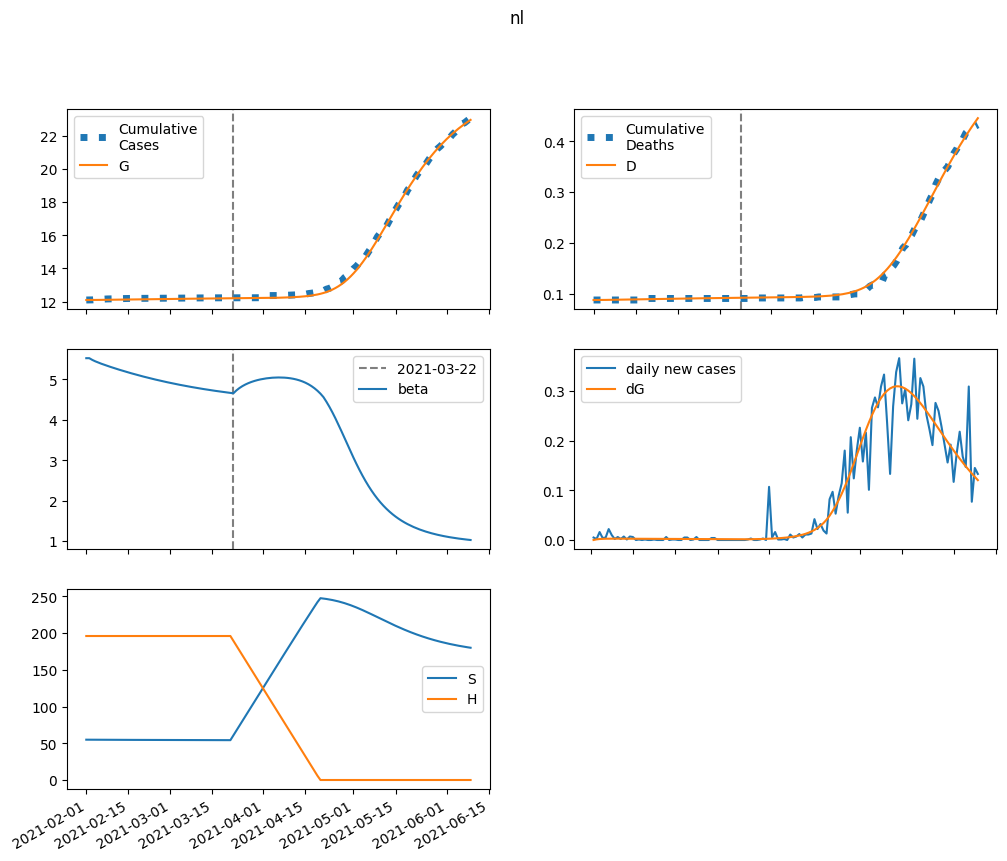

Data behind this chart, as committed beside it:
series, 2021-02-01, 2021-02-02, 2021-02-03, 2021-02-04, 2021-02-05, 2021-02-06, 2021-02-07, 2021-02-08, 2021-02-09, 2021-02-10, 2021-02-11, 2021-02-12, 2021-02-13, 2021-02-14, 2021-02-15, 2021-02-16, 2021-02-17, 2021-02-18, 2021-02-19, 2021-02-20, 2021-02-21, 2021-02-22, 2021-02-23
S, 54870, 54843, 54820, 54800, 54781, 54763, 54746, 54729, 54712, 54696, 54679, 54663, 54647, 54632, 54616, 54601, 54586, 54571, 54556, 54542, 54528, 54514, 54500
E, 0.0, 27.22, 41.77, 49.46, 53.42, 55.35, 56.16, 56.36, 56.21, 55.87, 55.41, 54.88, 54.31, 53.7, 53.08, 52.43, 51.78, 51.1, 50.42, 49.73, 49.03, 48.33, 47.61
I, 28.2, 22.74, 19.63, 17.82, 16.72, 16.03, 15.56, 15.22, 14.96, 14.74, 14.54, 14.36, 14.19, 14.03, 13.87, 13.71, 13.55, 13.39, 13.23, 13.07, 12.91, 12.74, 12.57
A, 149.6, 126.8, 114.4, 107.6, 103.7, 101.4, 99.97, 98.95, 98.13, 97.4, 96.69, 95.98, 95.24, 94.47, 93.66, 92.82, 91.94, 91.03, 90.09, 89.12, 88.13, 87.11, 86.06
IH, 0.0, 2.929, 4.831, 6.111, 7.002, 7.639, 8.104, 8.447, 8.701, 8.887, 9.022, 9.115, 9.175, 9.207, 9.218, 9.211, 9.188, 9.152, 9.105, 9.049, 8.985, 8.914, 8.837
IN, 2.529, 4.768, 6.263, 7.308, 8.071, 8.649, 9.099, 9.455, 9.74, 9.968, 10.15, 10.3, 10.41, 10.49, 10.55, 10.59, 10.61, 10.61, 10.6, 10.58, 10.54, 10.49, 10.44
D, 88.0, 88.0, 88.03, 88.09, 88.16, 88.25, 88.34, 88.43, 88.53, 88.64, 88.74, 88.85, 88.95, 89.06, 89.17, 89.28, 89.39, 89.5, 89.61, 89.71, 89.82, 89.93, 90.03
R, 0.0, 23.03, 43.29, 62.1, 80.18, 97.88, 115.4, 132.8, 150.2, 167.5, 184.7, 201.9, 219, 236, 252.9, 269.6, 286.3, 302.8, 319.2, 335.4, 351.5, 367.4, 383.2
G, 12094, 12094, 12095, 12097, 12100, 12102, 12105, 12107, 12110, 12113, 12115, 12118, 12121, 12123, 12126, 12128, 12131, 12133, 12136, 12138, 12141, 12143, 12145
H, 195976, 195976, 195976, 195976, 195976, 195976, 195976, 195976, 195976, 195976, 195976, 195976, 195976, 195976, 195976, 195976, 195976, 195976, 195976, 195976, 195976, 195976, 195976
beta, 5.521, 5.521, 5.478, 5.443, 5.412, 5.384, 5.357, 5.332, 5.307, 5.282, 5.259, 5.235, 5.213, 5.19, 5.169, 5.147, 5.127, 5.106, 5.086, 5.067, 5.048, 5.029, 5.011
